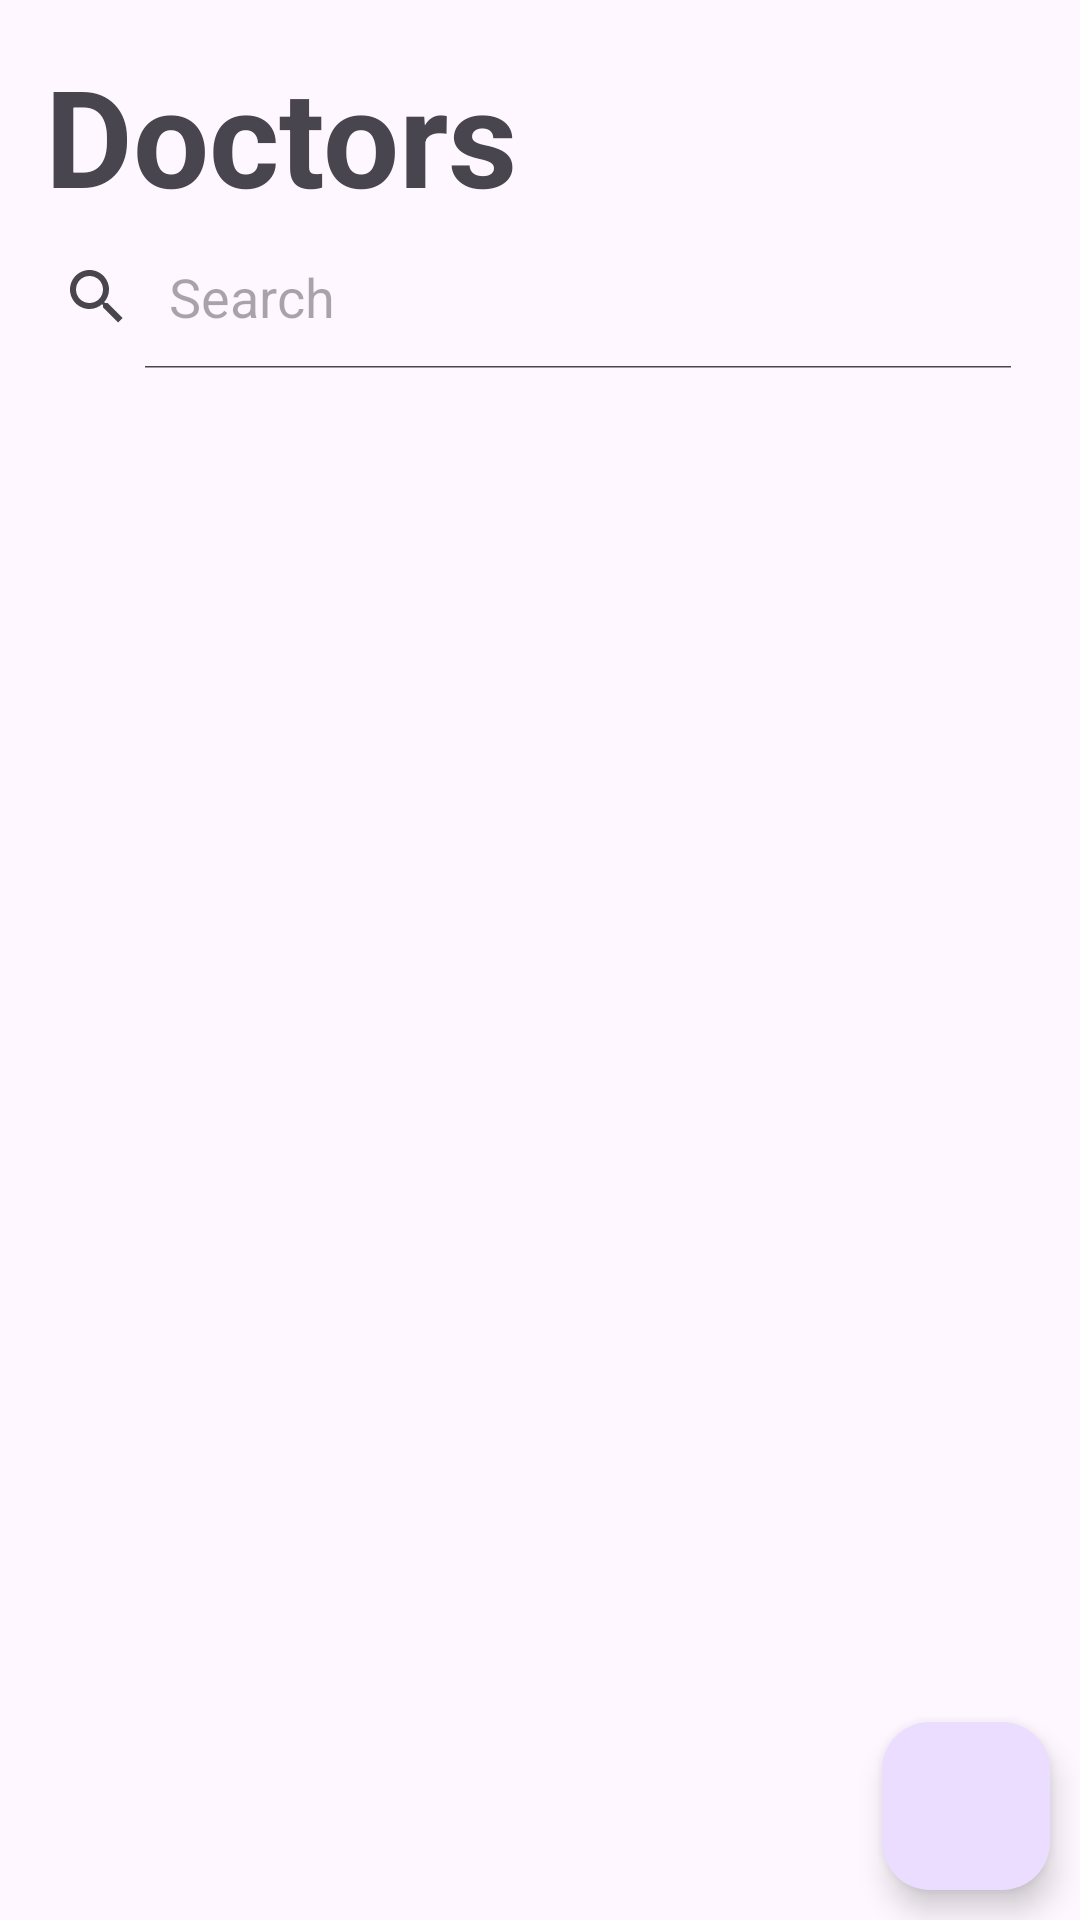

Write the Android layout XML for this screen, with the resource values it uses.
<!-- AndroidManifest.xml: application theme Theme.MediZap -->
<!-- res/layout/fragment_hospital__doctors.xml -->
<?xml version="1.0" encoding="utf-8"?>
<FrameLayout xmlns:android="http://schemas.android.com/apk/res/android"
    xmlns:tools="http://schemas.android.com/tools"
    android:layout_width="match_parent"
    android:layout_height="match_parent"
    tools:context=".Hospital_Doctors">
    <LinearLayout
        android:layout_width="match_parent"
        android:layout_height="wrap_content"
        android:orientation="vertical"
        android:padding="15dp">
        <TextView
            android:layout_width="wrap_content"
            android:layout_height="wrap_content"
            android:text="Doctors"
            android:textSize="45dp"
            android:textStyle="bold"/>
        <SearchView
            android:id="@+id/searchView"
            android:layout_width="match_parent"
            android:layout_height="wrap_content"
            android:iconifiedByDefault="false"
            android:layout_marginLeft="-15dp"
            android:queryHint="Search" />
        <androidx.recyclerview.widget.RecyclerView
            android:id="@+id/recyclerViewDoctors"
            android:layout_width="match_parent"
            android:layout_height="match_parent"
            android:layout_marginTop="16dp"/>

    </LinearLayout>
    <com.google.android.material.floatingactionbutton.FloatingActionButton
        android:id="@+id/addnew"
        android:layout_width="wrap_content"
        android:layout_height="wrap_content"
        android:src="@drawable/add"
        android:layout_marginBottom="10dp"
        android:layout_gravity="bottom|end"
        android:layout_marginRight="10dp"/>





</FrameLayout>
<!-- resources referenced by this layout -->
<resources>
  <style name="Theme.MediZap" parent="Base.Theme.MediZap" />
  <style name="Base.Theme.MediZap" parent="Theme.Material3.DayNight.NoActionBar">
          <item name="android:actionBarStyle">@style/ThemeActionBar</item>
          <item name="android:windowActionBarOverlay">true</item>
          <item name="actionBarStyle">@style/ThemeActionBar</item>
          <item name="windowActionBarOverlay">true</item>
  
      </style>
  <style name="ThemeActionBar" parent="Widget.AppCompat.Light.ActionBar.Solid">
          <item name="android:background">@null</item>
          <item name="background">@null</item>
      </style>
</resources>
